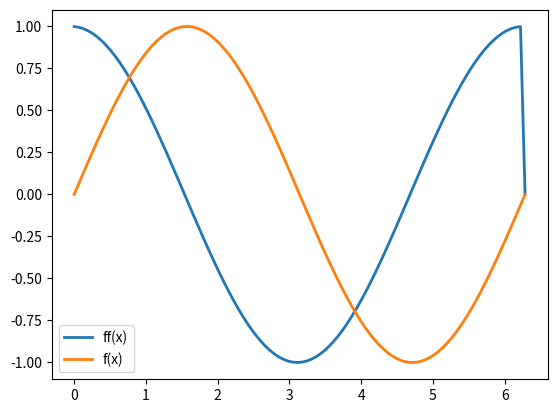

Write the Python code that produced this figure.
#to differentiate function sin(x) from 0 to 2pi
import numpy as np
import matplotlib.pyplot as plt
x = np.linspace(0, 2*np.pi, 100)
y = np.sin(x)
dyf = np.zeros(len(x))
for i in range(len(y)-1):
    dyf[i] = (y[i+1] - y[i])/(x[i+1]-x[i])
print(dyf[-1])
plt.plot(x,dyf,linewidth=2.0, label = 'ff(x)')
plt.plot(x,y,linewidth=2.0, label ='f(x)')
plt.legend()
